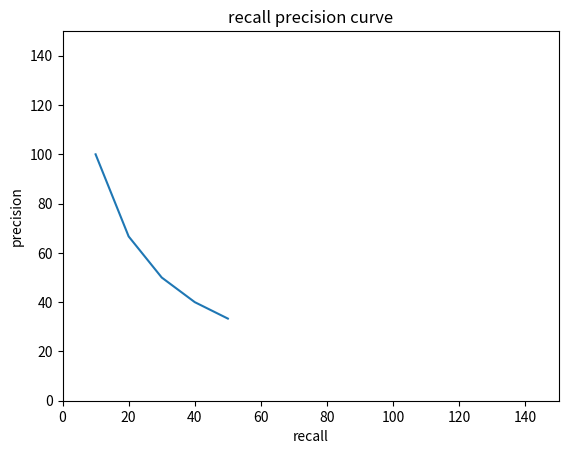
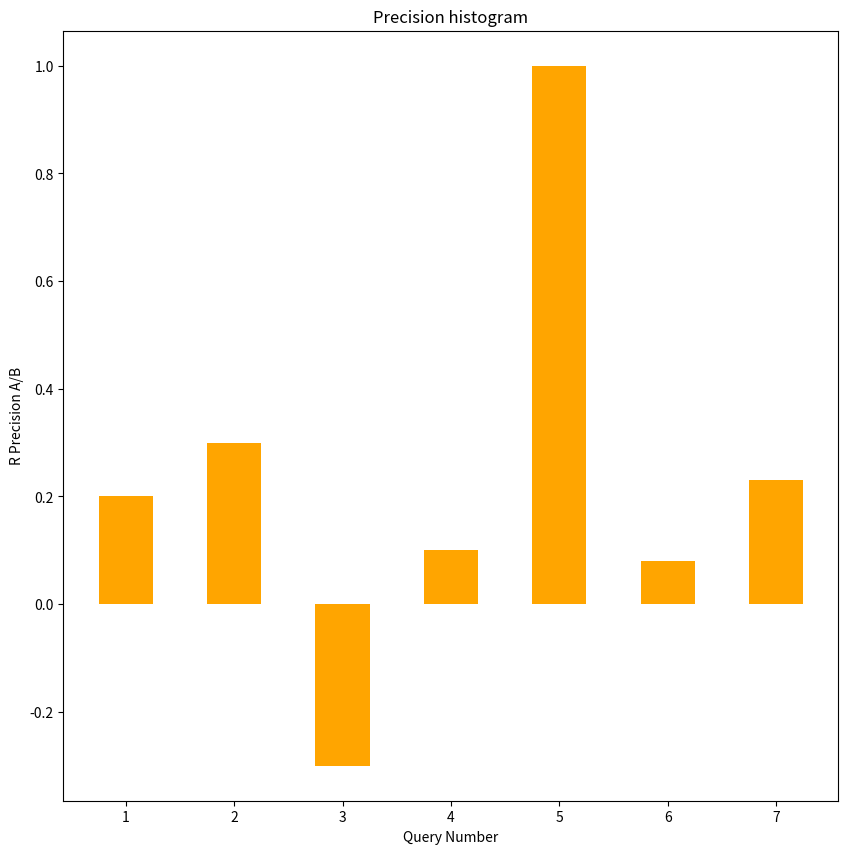

Write the Python code that produced these figures, in order.
import matplotlib.pyplot as plt
# matplotlib.use("gtk")

#set of relevant documents 
rq = [3,5,9,25,39,44,56,71,89,123]

#answer set 
aq = [123,84,56,6,8,9,511,129,187,25,38,48,250,113,3]


# #set of relevant documents 
# rq = [3,56,123]

# #answer set 
# aq = [123,84,56,6,8,9,511,129,187,25,38,48,250,113,3];


#recall
recall=[]

#precision
precision =[]


rlen = len(rq)
alen = len(aq)

recall_count =0

#to keep track of the retrieved documents
precision_count =0
# pc = 0

rr=0
pp=0

for i in aq:
    precision_count += 1
    if i in rq:
        recall_count += 1
        

        rr = recall_count/len(rq)
        pp = recall_count/precision_count

    print(rr,pp,recall_count,precision_count)
    recall.append(rr*100)
    precision.append(pp*100)


plt.plot(recall,precision)
plt.title('recall precision curve')
plt.xlabel('recall')
plt.ylabel('precision')
plt.xlim(0,150)
plt.ylim(0,150)
plt.show()


algo_a = [0.3,0.6,0.3,0.5,1,0.78,0.24]
algo_b = [0.1,0.3,0.6,0.4,0,0.7,0.01]

x = map(lambda a,b:a-b,algo_a,algo_b)
x = list(x)


fig = plt.figure(figsize=(10,10))
langs = [i for i in range(1,len(x)+1)]

plt.xlabel("Query Number")
plt.ylabel("R Precision A/B")
plt.title("Precision histogram")


plt.bar(langs,list(x),color='orange',width=0.5)

plt.show()


